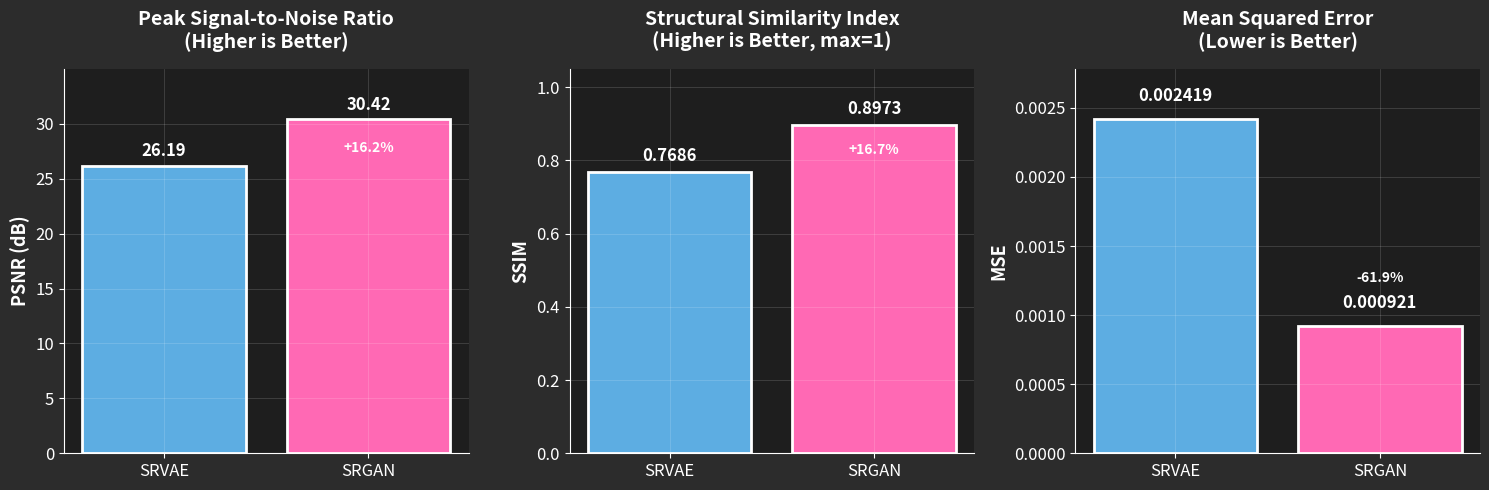

Reproduce this figure in Python.
"""
Create comparison visualization for SRVAE vs SRGAN
"""

import matplotlib.pyplot as plt
import numpy as np

methods = ['SRVAE', 'SRGAN']
psnr_values = [26.19, 30.42]
ssim_values = [0.7686, 0.8973]
mse_values = [0.002419, 0.000921]

# Colors
colors = ['#5DADE2', '#FF69B4']  # Cyan for VAE, Pink for GAN

# Create figure with 3 subplots
fig, axes = plt.subplots(1, 3, figsize=(15, 5))
fig.patch.set_facecolor('#2C2C2C')  # Dark background

# Plot 1: PSNR
ax1 = axes[0]
bars1 = ax1.bar(methods, psnr_values, color=colors, edgecolor='white', linewidth=2)
ax1.set_ylabel('PSNR (dB)', fontsize=13, color='white', fontweight='bold')
ax1.set_title('Peak Signal-to-Noise Ratio\n(Higher is Better)',
              fontsize=14, color='white', fontweight='bold', pad=15)
ax1.set_ylim(0, max(psnr_values) * 1.15)
ax1.tick_params(colors='white', labelsize=12)
ax1.set_facecolor('#1E1E1E')
ax1.spines['bottom'].set_color('white')
ax1.spines['left'].set_color('white')
ax1.spines['top'].set_visible(False)
ax1.spines['right'].set_visible(False)
ax1.grid(True, alpha=0.2, color='white', linestyle='-', linewidth=0.5)

# Add value labels on bars
for i, (bar, val) in enumerate(zip(bars1, psnr_values)):
    height = bar.get_height()
    ax1.text(bar.get_x() + bar.get_width()/2., height + 0.5,
             f'{val:.2f}', ha='center', va='bottom',
             color='white', fontsize=12, fontweight='bold')

# Plot 2: SSIM
ax2 = axes[1]
bars2 = ax2.bar(methods, ssim_values, color=colors, edgecolor='white', linewidth=2)
ax2.set_ylabel('SSIM', fontsize=13, color='white', fontweight='bold')
ax2.set_title('Structural Similarity Index\n(Higher is Better, max=1)',
              fontsize=14, color='white', fontweight='bold', pad=15)
ax2.set_ylim(0, 1.05)
ax2.tick_params(colors='white', labelsize=12)
ax2.set_facecolor('#1E1E1E')
ax2.spines['bottom'].set_color('white')
ax2.spines['left'].set_color('white')
ax2.spines['top'].set_visible(False)
ax2.spines['right'].set_visible(False)
ax2.grid(True, alpha=0.2, color='white', linestyle='-', linewidth=0.5)

# Add value labels on bars
for i, (bar, val) in enumerate(zip(bars2, ssim_values)):
    height = bar.get_height()
    ax2.text(bar.get_x() + bar.get_width()/2., height + 0.02,
             f'{val:.4f}', ha='center', va='bottom',
             color='white', fontsize=12, fontweight='bold')

# Plot 3: MSE
ax3 = axes[2]
bars3 = ax3.bar(methods, mse_values, color=colors, edgecolor='white', linewidth=2)
ax3.set_ylabel('MSE', fontsize=13, color='white', fontweight='bold')
ax3.set_title('Mean Squared Error\n(Lower is Better)',
              fontsize=14, color='white', fontweight='bold', pad=15)
ax3.set_ylim(0, max(mse_values) * 1.15)
ax3.tick_params(colors='white', labelsize=12)
ax3.set_facecolor('#1E1E1E')
ax3.spines['bottom'].set_color('white')
ax3.spines['left'].set_color('white')
ax3.spines['top'].set_visible(False)
ax3.spines['right'].set_visible(False)
ax3.grid(True, alpha=0.2, color='white', linestyle='-', linewidth=0.5)

# Add value labels on bars
for i, (bar, val) in enumerate(zip(bars3, mse_values)):
    height = bar.get_height()
    ax3.text(bar.get_x() + bar.get_width()/2., height + 0.0001,
             f'{val:.6f}', ha='center', va='bottom',
             color='white', fontsize=12, fontweight='bold')

# Add improvement percentage on SRGAN bars
improvement_psnr = ((psnr_values[1] - psnr_values[0]) / psnr_values[0]) * 100
improvement_ssim = ((ssim_values[1] - ssim_values[0]) / ssim_values[0]) * 100
improvement_mse = ((mse_values[0] - mse_values[1]) / mse_values[0]) * 100

ax1.text(bars1[1].get_x() + bars1[1].get_width()/2., psnr_values[1] - 2,
         f'+{improvement_psnr:.1f}%', ha='center', va='top',
         color='white', fontsize=10, fontweight='bold', style='italic')

ax2.text(bars2[1].get_x() + bars2[1].get_width()/2., ssim_values[1] - 0.05,
         f'+{improvement_ssim:.1f}%', ha='center', va='top',
         color='white', fontsize=10, fontweight='bold', style='italic')

ax3.text(bars3[1].get_x() + bars3[1].get_width()/2., mse_values[1] + 0.0003,
         f'-{improvement_mse:.1f}%', ha='center', va='bottom',
         color='white', fontsize=10, fontweight='bold', style='italic')

plt.tight_layout()
plt.savefig('srvae_vs_srgan_comparison.png', dpi=300, facecolor='#2C2C2C',
            bbox_inches='tight', edgecolor='none')
plt.show()

print("✓ Visualization saved as 'srvae_vs_srgan_comparison.png'")
print("\nSummary:")
print(f"  SRGAN outperforms SRVAE by:")
print(f"  • PSNR: +{improvement_psnr:.1f}% (+{psnr_values[1] - psnr_values[0]:.2f} dB)")
print(f"  • SSIM: +{improvement_ssim:.1f}% (+{ssim_values[1] - ssim_values[0]:.4f})")
print(f"  • MSE:  -{improvement_mse:.1f}% (lower is better)")